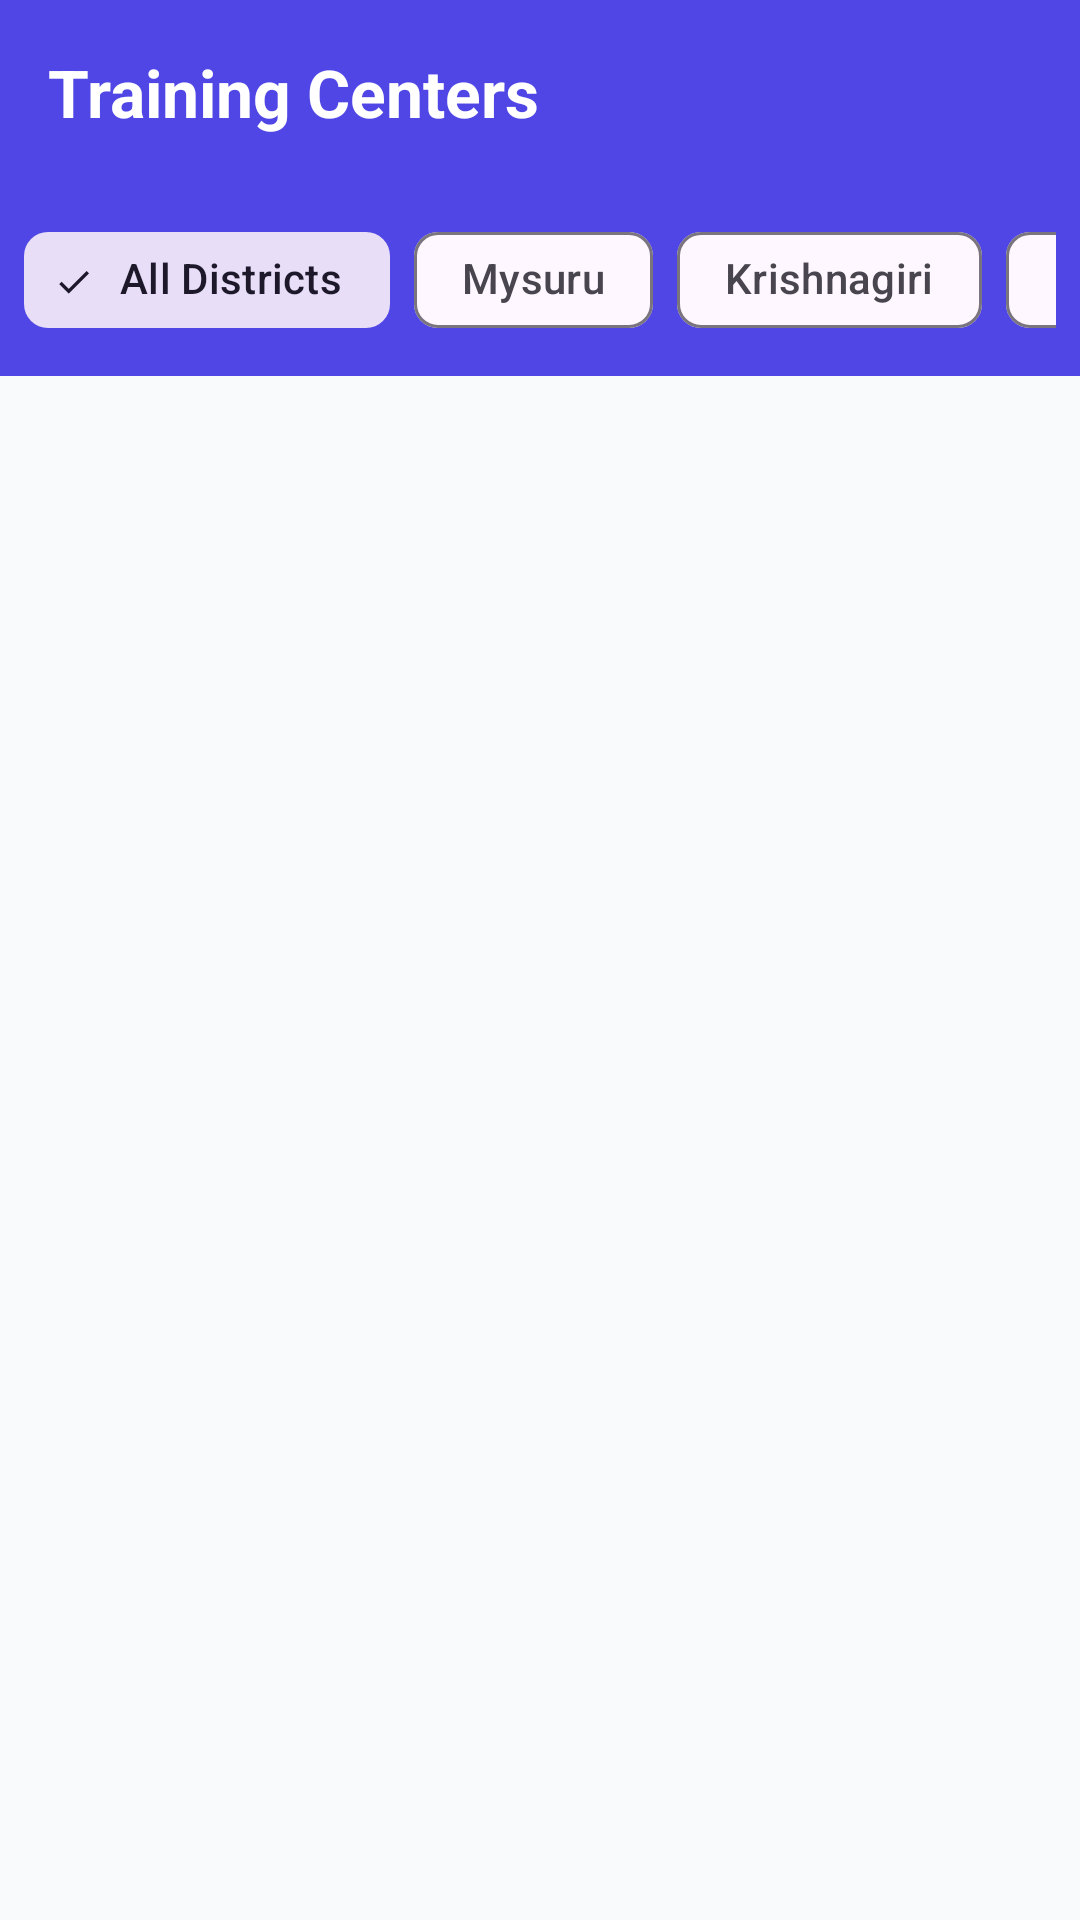

Reconstruct the res/layout file that produces this screen, plus the resources it refers to.
<!-- AndroidManifest.xml: application theme Theme.NammaSkill -->
<!-- res/layout/fragment_map.xml -->
<?xml version="1.0" encoding="utf-8"?>
<androidx.constraintlayout.widget.ConstraintLayout xmlns:android="http://schemas.android.com/apk/res/android"
    xmlns:app="http://schemas.android.com/apk/res-auto"
    xmlns:tools="http://schemas.android.com/tools"
    android:layout_width="match_parent"
    android:layout_height="match_parent">

    <com.google.android.material.appbar.AppBarLayout
        android:id="@+id/appBarMap"
        android:layout_width="match_parent"
        android:layout_height="wrap_content"
        android:background="@color/primary"
        app:layout_constraintTop_toTopOf="parent">

        <TextView
            android:layout_width="match_parent"
            android:layout_height="wrap_content"
            android:padding="16dp"
            android:text="@string/training_centers"
            android:textAppearance="@style/TextAppearance.Material3.TitleLarge"
            android:textColor="@color/white"
            android:textStyle="bold" />

        <HorizontalScrollView
            android:layout_width="match_parent"
            android:layout_height="wrap_content"
            android:padding="8dp"
            android:scrollbars="none">

            <com.google.android.material.chip.ChipGroup
                android:id="@+id/chipGroupDistrict"
                android:layout_width="wrap_content"
                android:layout_height="wrap_content"
                app:singleSelection="true">

                <com.google.android.material.chip.Chip
                    android:id="@+id/chipAllDistricts"
                    style="@style/Widget.Material3.Chip.Filter"
                    android:layout_width="wrap_content"
                    android:layout_height="wrap_content"
                    android:checked="true"
                    android:text="@string/all_districts" />

                <com.google.android.material.chip.Chip
                    android:id="@+id/chipMysuru"
                    style="@style/Widget.Material3.Chip.Filter"
                    android:layout_width="wrap_content"
                    android:layout_height="wrap_content"
                    android:text="@string/district_mysuru" />

                <com.google.android.material.chip.Chip
                    android:id="@+id/chipKrishnagiri"
                    style="@style/Widget.Material3.Chip.Filter"
                    android:layout_width="wrap_content"
                    android:layout_height="wrap_content"
                    android:text="@string/district_krishnagiri" />

                <com.google.android.material.chip.Chip
                    android:id="@+id/chipBengaluru"
                    style="@style/Widget.Material3.Chip.Filter"
                    android:layout_width="wrap_content"
                    android:layout_height="wrap_content"
                    android:text="@string/district_bengaluru" />


            </com.google.android.material.chip.ChipGroup>
        </HorizontalScrollView>
    </com.google.android.material.appbar.AppBarLayout>


    <androidx.recyclerview.widget.RecyclerView
        android:id="@+id/recyclerViewCenters"
        android:layout_width="match_parent"
        android:layout_height="0dp"
        app:layout_constraintBottom_toBottomOf="parent"
        app:layout_constraintTop_toBottomOf="@id/appBarMap"
        tools:listitem="@layout/item_center" />


</androidx.constraintlayout.widget.ConstraintLayout>
<!-- res/layout/item_center.xml (included above) -->
<?xml version="1.0" encoding="utf-8"?>
<com.google.android.material.card.MaterialCardView xmlns:android="http://schemas.android.com/apk/res/android"
    xmlns:app="http://schemas.android.com/apk/res-auto"
    xmlns:tools="http://schemas.android.com/tools"
    android:layout_width="match_parent"
    android:layout_height="wrap_content"
    android:layout_margin="8dp"
    app:cardCornerRadius="12dp">

    <androidx.constraintlayout.widget.ConstraintLayout
        android:layout_width="match_parent"
        android:layout_height="wrap_content">

        <ImageView
            android:id="@+id/imageCenter"
            android:layout_width="0dp"
            android:layout_height="150dp"
            android:scaleType="centerCrop"
            app:layout_constraintEnd_toEndOf="parent"
            app:layout_constraintStart_toStartOf="parent"
            app:layout_constraintTop_toTopOf="parent"
            tools:src="@android:drawable/ic_menu_gallery" />

        <TextView
            android:id="@+id/textCenterName"
            android:layout_width="0dp"
            android:layout_height="wrap_content"
            android:layout_marginStart="16dp"
            android:layout_marginTop="12dp"
            android:layout_marginEnd="16dp"
            android:textAppearance="@style/TextAppearance.Material3.TitleMedium"
            android:textColor="@color/primary"
            android:textStyle="bold"
            app:layout_constraintEnd_toEndOf="parent"
            app:layout_constraintStart_toStartOf="parent"
            app:layout_constraintTop_toBottomOf="@id/imageCenter"
            tools:text="District Skill Center, Mandya" />

        <TextView
            android:id="@+id/textCenterAddress"
            android:layout_width="0dp"
            android:layout_height="wrap_content"
            android:layout_marginStart="16dp"
            android:layout_marginTop="4dp"
            android:layout_marginEnd="16dp"
            android:textAppearance="@style/TextAppearance.Material3.BodySmall"
            android:textColor="@color/text_secondary"
            app:layout_constraintEnd_toEndOf="parent"
            app:layout_constraintStart_toStartOf="parent"
            app:layout_constraintTop_toBottomOf="@id/textCenterName"
            tools:text="Market Road, Mandya" />

        <LinearLayout
            android:layout_width="0dp"
            android:layout_height="wrap_content"
            android:layout_marginStart="16dp"
            android:layout_marginTop="12dp"
            android:layout_marginEnd="16dp"
            android:layout_marginBottom="16dp"
            android:orientation="horizontal"
            app:layout_constraintBottom_toBottomOf="parent"
            app:layout_constraintEnd_toEndOf="parent"
            app:layout_constraintStart_toStartOf="parent"
            app:layout_constraintTop_toBottomOf="@id/textCenterAddress">

            <Button
                android:id="@+id/btnCall"
                style="@style/Widget.Material3.Button.TonalButton"
                android:layout_width="0dp"
                android:layout_height="wrap_content"
                android:layout_weight="1"
                android:text="@string/btn_call"
                app:icon="@android:drawable/ic_menu_call" />

            <Button
                android:id="@+id/btnDirections"
                style="@style/Widget.Material3.Button.TonalButton"
                android:layout_width="0dp"
                android:layout_height="wrap_content"
                android:layout_marginStart="8dp"
                android:layout_weight="1"
                android:text="@string/btn_directions"
                app:icon="@android:drawable/ic_menu_directions" />


        </LinearLayout>


    </androidx.constraintlayout.widget.ConstraintLayout>

</com.google.android.material.card.MaterialCardView>
<!-- resources referenced by this layout -->
<resources>
  <color name="primary">#4F46E5</color>
  <color name="text_secondary">#64748B</color>
  <color name="white">#FFFFFFFF</color>
  <string name="all_districts">All Districts</string>
  <string name="btn_call">Call Center</string>
  <string name="btn_directions">Get Directions</string>
  <string name="district_bengaluru">Bengaluru</string>
  <string name="district_krishnagiri">Krishnagiri</string>
  <string name="district_mysuru">Mysuru</string>
  <string name="training_centers">Training Centers</string>
  <style name="Theme.NammaSkill" parent="Theme.Material3.DayNight.NoActionBar">
          
          <item name="colorPrimary">@color/primary</item>
          <item name="colorOnPrimary">@color/white</item>
          <item name="colorPrimaryContainer">@color/primary_light</item>
          <item name="colorOnPrimaryContainer">@color/white</item>
          
          <item name="colorSecondary">@color/secondary</item>
          <item name="colorOnSecondary">@color/white</item>
          
          <item name="android:statusBarColor">@color/primary_dark</item>
          <item name="android:navigationBarColor">@color/surface</item>
          
          
          <item name="android:windowBackground">@color/background</item>
          
      </style>
  <color name="primary_light">#818CF8</color>
  <color name="secondary">#0D9488</color>
  <color name="primary_dark">#312E81</color>
  <color name="surface">#FFFFFF</color>
  <color name="background">#F8FAFC</color>
</resources>
